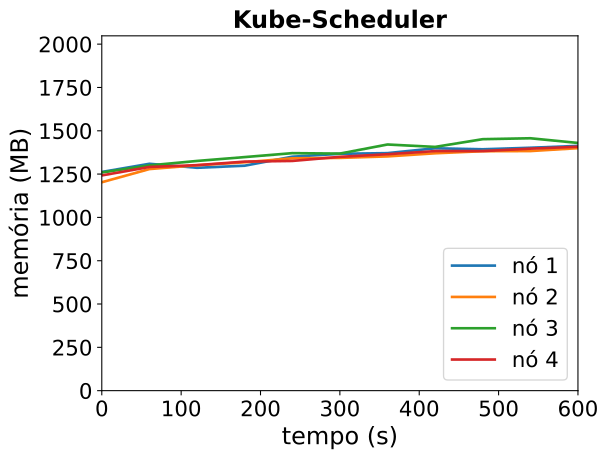

The file beside this chart, header and first rows:
timestamp, ppgcc-m02_pod_amount, ppgcc-m02_memory, ppgcc-m02_cpu, ppgcc-m03_pod_amount, ppgcc-m03_memory, ppgcc-m03_cpu, ppgcc-m04_pod_amount, ppgcc-m04_memory, ppgcc-m04_cpu, ppgcc-m05_pod_amount, ppgcc-m05_memory, ppgcc-m05_cpu
0, 5, 1292576, 93961055, 5, 1231800, 62726317, 5, 1289528, 80501086, 5, 1272160, 70266181
60, 5, 1340888, 71739616, 5, 1309680, 99573048, 5, 1331372, 90639823, 5, 1322188, 99300907
120, 5, 1317260, 82523104, 5, 1332384, 94264458, 5, 1357640, 118928326, 5, 1332880, 113049786
180, 5, 1329536, 111230869, 5, 1349808, 127167257, 5, 1380476, 150401509, 5, 1353736, 119175741
240, 5, 1382732, 151143922, 5, 1373172, 165907912, 5, 1403708, 155735721, 5, 1357696, 105702420
300, 5, 1399892, 173762329, 5, 1375680, 149920675, 5, 1401200, 192348052, 5, 1381984, 138239413
360, 5, 1403852, 149900075, 5, 1384524, 197236018, 5, 1454924, 241061292, 5, 1397428, 183499019
420, 5, 1432496, 178672116, 5, 1403004, 212008150, 5, 1440668, 234469482, 5, 1415908, 205979234
480, 5, 1426688, 205091308, 5, 1415280, 222357199, 5, 1486340, 267542708, 5, 1415908, 207228772
540, 5, 1435664, 221388706, 5, 1416072, 246930287, 5, 1491752, 299132520, 5, 1430296, 231759763
600, 5, 1446752, 247550886, 5, 1433364, 291879506, 5, 1464032, 283156835, 5, 1441648, 259310076
